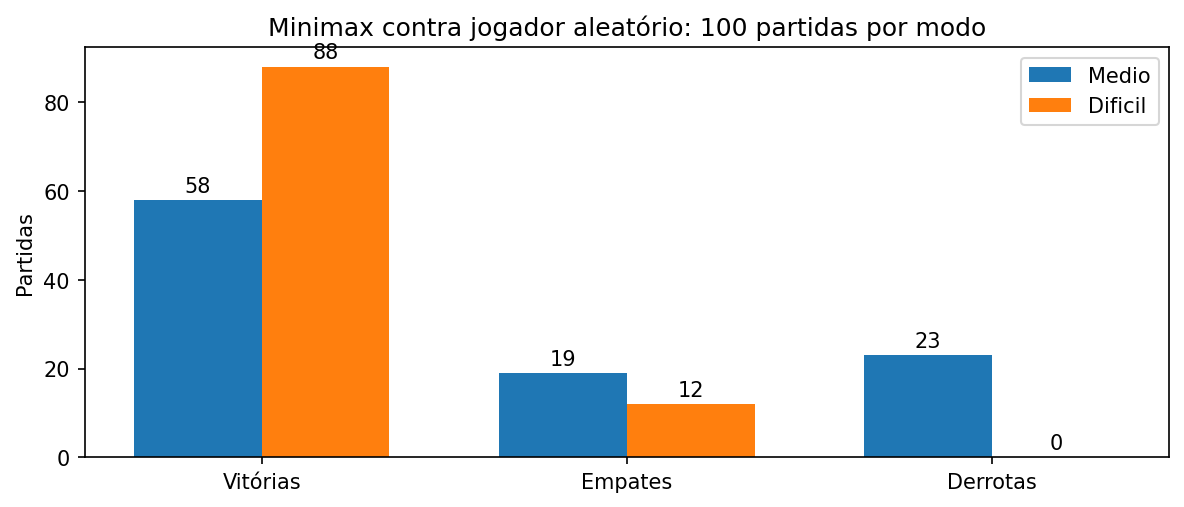

The table this chart was drawn from, first rows:
modo, Vitórias, Empates, Derrotas
medio, 58, 19, 23
dificil, 88, 12, 0
